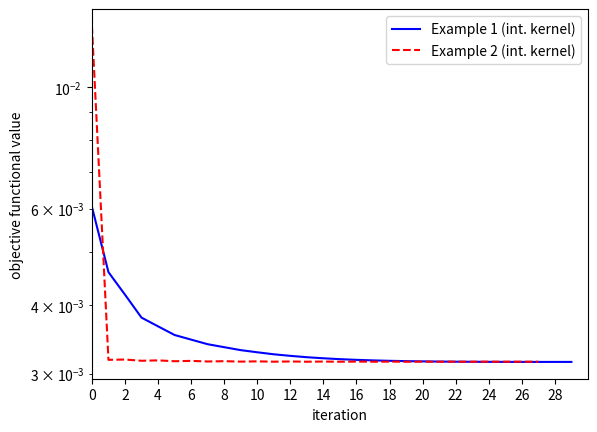

Reproduce this figure in Python.
import matplotlib.pyplot as plt

# norm of deformations
ex1_int_def = [0.00742605656784481, 0.005766874372846269, 0.0036451291234747534, 0.0029970367257909536,
           0.0016573035507850544, 0.0015681536773265203, 0.0008009455955681926, 0.0008697979403404908,
           0.0005251959900182794, 0.0005626202283664119, 0.00042763993620272385, 0.0004142542439416468,
           0.00035088152360053916, 0.00032032085119782427, 0.00028052044240264715, 0.00024972282805077716,
           0.00021982919385773154, 0.00019383489360652825, 0.0001703224837749751, 0.0001496356690870125,
           0.00013126151759142743, 0.00011497962815532953, 0.00010057353196654155, 8.783300436855953e-05,
           7.661910537704186e-05, 6.673051706139153e-05, 5.800727445266094e-05, 5.043658914184858e-05,
           4.3857816392811335e-05]

ex2_int_def = [0.012908226979755737, 0.0012708995080294601, 0.0010771956261990084, 0.0009604232372138829,
               0.0008319164151463915, 0.0007356397768876131, 0.0006408924742763333, 0.0005643977736532871,
               0.0004934525422281723, 0.00043309246623668006, 0.00037929996492909213, 0.000332094292862617,
               0.00029115668026741075, 0.0002544459509870551, 0.0002230733077421931, 0.0001946225626706249,
               0.00017054466245117599, 0.00014854328906397637, 0.00013007901767339306, 0.000113223469391227,
               9.915796536335155e-05, 8.632927202710212e-05, 7.558851496208186e-05, 6.582399227054363e-05,
               5.7625877974331933e-05, 5.020745167614725e-05, 4.3910937948983894e-05]

ex1_sing_def = [0.002068590324338298, 0.0010684507899107437, 0.0009918816421401713, 0.0009084774374548242,
                0.0008354520591099344, 0.000769803961044937, 0.000710420372408959, 0.0006564642432547295,
                0.00060721005569112, 0.00056209199749636, 0.0005206403990960835, 0.00048249783445371703,
                0.0004473484722090096, 0.0004149227478634682, 0.00038493771012027727, 0.00035720262728190544,
                0.0003315104980010169, 0.000307689112656549, 0.000285642702571361, 0.0002652450837237854,
                0.00024636362747303126, 0.00022886745511325253, 0.00021265341675283364, 0.0001976191108958527,
                0.0001836882323011607, 0.000170767216951379, 0.00015879520866556954, 0.00014768578362516733,
                0.0001373829092299462, 0.00012781821528087996, 0.00011893341157367959, 0.00011068183749127382,
                0.0001030166032705263, 9.589271186642018e-05, 8.926996939164053e-05, 8.310912606867894e-05,
                7.738240188925899e-05, 7.205868324672498e-05, 6.707837445114141e-05, 6.247097468829899e-05,
                5.819180762865839e-05, 5.415858976329122e-05, 5.0440182443783556e-05, 4.6980720922050546e-05]

ex2_sing_def = [0.018228370281950953, 0.0046132098313781435, 0.0005922483044996263, 0.0005088259967852976,
           0.00042545834568848145, 0.00035817506976546095, 0.0003029930100421635, 0.00025771254360191934,
           0.00022051853173750828, 0.00018994333293236924, 0.00016469903290622208, 0.000143791173250224,
           0.00012637491298156882, 0.00011177980199440195, 9.94638520661648e-05, 8.900844325929296e-05,
           8.005569545763742e-05, 7.23288554364925e-05, 6.561397991228903e-05, 5.971356773362695e-05,
           5.4505416434368625e-05, 4.988049695706572e-05]

# objective functional values
ex1_int_obj = [0.006046644578868349, 0.004595657573263593, 0.004180583230765446, 0.0037960495981585393,
           0.0036596146856457037, 0.0035288184218611866, 0.0034611121575517335, 0.003395047942109633,
           0.0033527851169049524, 0.003311464387824063, 0.003281763870573608, 0.003254199699919211,
           0.003232894243746329, 0.0032144947679432836, 0.003200112809404604, 0.003188329129810078,
           0.0031791175108133304, 0.003171830196492845, 0.0031662242981356716, 0.003161936350511128,
           0.0031587126728128876, 0.0031563272562800154, 0.003154593612699952, 0.0031533666772841163,
           0.0031525302210642, 0.0031519918430932673, 0.0031516867788697533, 0.003151539376790559,
           0.0031515133702252115, 0.0031515658609799747]

ex2_int_obj = [0.012927541385924137, 0.0031791575625108267, 0.0031833403966177467, 0.003166805719100796,
               0.0031720447671087083, 0.0031606235172734727, 0.003165369226020593, 0.003157297163606201,
               0.003161364399822882, 0.0031555439791148363, 0.003158913356776404, 0.003154658280963989,
               0.0031573907954485863, 0.0031542489064361953, 0.00315642792526224, 0.0031540916535468025,
               0.003155809485355178, 0.0031540638804495925, 0.003155405121314381, 0.0031540968182279558,
               0.003155137112507774, 0.0031541531587026255, 0.0031549567150881796, 0.003154214297044292,
               0.0031548332262511993, 0.0031542714749900327, 0.0031547465342764143, 0.003154321375045515]

ex1_sing_obj = [0.00036477348707927994, 0.0003544988431545682, 0.00034719514749023054, 0.00034126560061513065,
                0.0003364372381801361, 0.00033248020474429033, 0.0003292198106659788, 0.0003265208283996693,
                0.00032427643510946205, 0.00032240341750379675, 0.000320835590774419, 0.00031952018280069895,
                0.00031841414151572215, 0.00031748223349302896, 0.00031669537717365237, 0.00031603017127512545,
                0.0003154664623286607, 0.00031498850938890816, 0.00031458343670363485, 0.00031423977410960114,
                0.0003139478300212347, 0.0003136994671706363, 0.00031348809971317907, 0.0003133082468546502,
                0.00031315509359381474, 0.000313024651851131, 0.00031291373186888825, 0.00031281913573673727,
                0.00031273853672843715, 0.0003126697836773807, 0.0003126110730675728, 0.00031256087898209574,
                0.0003125179452229799, 0.0003124811620454702, 0.0003124496634248715, 0.00031242267173327444,
                0.0003123995342567679, 0.0003123796897276772, 0.00031236263332110384, 0.0003123479807145216,
                0.0003123353898090316, 0.0003123245573123151, 0.00031231525092628964, 0.00031230726543314655,
                0.0003123003999752833]

ex2_sing_obj = [0.0005092924972416285, 0.00033026308120982984, 0.00031591022143322015, 0.0003153567539434875,
               0.0003149078400960828, 0.00031455051671706316, 0.0003142625199099122, 0.0003140284238513198,
               0.00031383658791043643, 0.0003136783753324092, 0.00031354713306835474, 0.0003134377293699595,
               0.00031334613926387375, 0.0003132691765196223, 0.00031320429582436027, 0.00031314943716835965,
               0.000313102957120632, 0.00031306352459857626, 0.0003130300271591918, 0.00031300154052141564,
               0.0003129772803677754, 0.00031295659004491574, 0.0003129389185233969]

plt.plot(ex1_int_obj, label='Example 1 (int. kernel)', ls='-', color='b')
plt.plot(ex2_int_obj, label='Example 2 (int. kernel)', ls='--', color='r')

# plt.plot(ex1_sing_obj, label='Example 1 (sing. kernel)', ls='-', color='b')
# plt.plot(ex2_sing_obj, label='Example 2 (sing. kernel)', ls='--', color='r')


# plt.plot(ex1_int_def, label='Example 1 (int. kernel)', ls='-', color='b')
# plt.plot(ex2_int_def, label='Example 2 (int. kernel)', ls='--', color='r')
# plt.plot(ex1_sing_def, label='Example 1 (sing. kernel)', ls='-', color='g')
# plt.plot(ex2_sing_def, label='Example 2 (sing. kernel)', ls='--', color='c')

plt.xlim([0, 30])
plt.xticks(ticks=[2*t for t in range(15)])
plt.xlabel('iteration')
# plt.ylabel('$L^2$ norm of deformation $\mathbf{W}^{k,h}_{\epsilon}$')
plt.ylabel('objective functional value')
plt.yscale('log')
plt.legend()
# plt.savefig('fgs_talk_obj.eps', bbox_inches='tight')
# plt.savefig('comparison_deformation_norms.eps', bbox_inches='tight')
# plt.savefig('comparison_objective_functional_sing.pdf', bbox_inches='tight')
plt.savefig('comparison_objective_functional_int.pdf', bbox_inches='tight')
plt.show(bbox_inches='tight')
